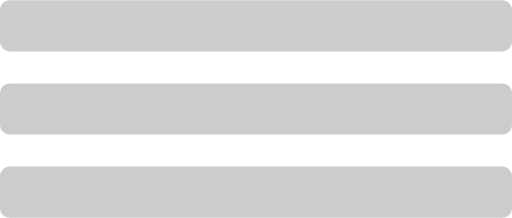
t = 0.00 s
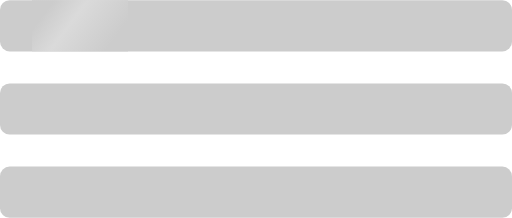
t = 0.50 s
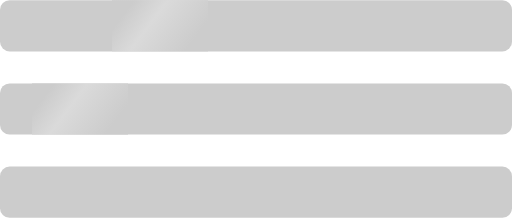
t = 0.75 s
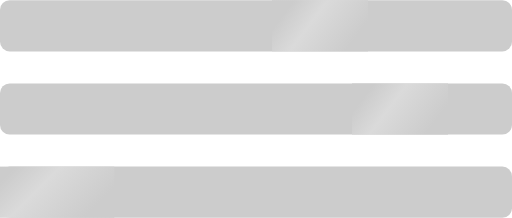
t = 1.25 s
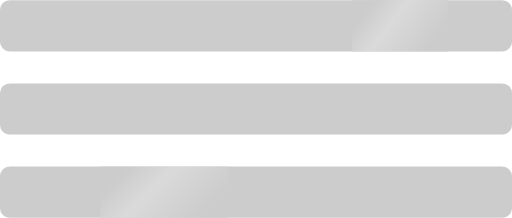
t = 1.50 s
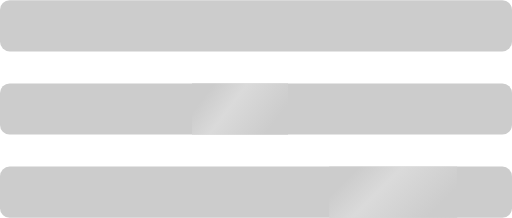
t = 2.00 s

The animated SVG that drew these frames (rendered in a browser with its animation timeline set to each time). Animation: 3 SMIL elements (animateTransform=3); one cycle of 2.40 s, repeats indefinitely.

<svg xmlns="http://www.w3.org/2000/svg" xmlns:xlink="http://www.w3.org/1999/xlink" width="160" height="68" viewBox="0 0 160 68">
  <defs>
    <linearGradient id="linear-gradient" y1="0" x2="1" y2="0.4" gradientUnits="objectBoundingBox">
      <stop offset="0.2" stop-color="#ccc" />
      <stop offset="0.5" stop-color="#dadada" />
      <stop offset="1" stop-color="#ccc" />
    </linearGradient>
  </defs>
  <g id="skeleton" transform="translate(-357 -1285)">
    <rect width="160" height="16" rx="3" transform="translate(357 1285)" fill="#ccc" />
    <rect width="30" height="16" transform="translate(317 1285)" fill="url(#linear-gradient)">
      <animateTransform attributeName="transform" begin="0s" dur="2s" type="translate" from="317 1285" to="517 1285" repeatCount="indefinite" />
    </rect>
    <rect width="160" height="16" rx="3" transform="translate(357 1311)" fill="#ccc" />
    <rect width="30" height="16" transform="translate(317 1311)" fill="url(#linear-gradient)" class="animation2">
      <animateTransform attributeName="transform" begin="0.5s" dur="1s" type="translate" from="317 1311" to="517 1311" repeatCount="indefinite" />
    </rect>
    <rect width="160" height="16" rx="3" transform="translate(357 1337)" fill="#ccc" />
    <rect width="40" height="16" transform="translate(317 1337)" fill="url(#linear-gradient)" class="animation3">
      <animateTransform attributeName="transform" begin="1s" dur="1.4s" type="translate" from="317 1337" to="517 1337" repeatCount="indefinite" />
    </rect>
  </g>
</svg>
